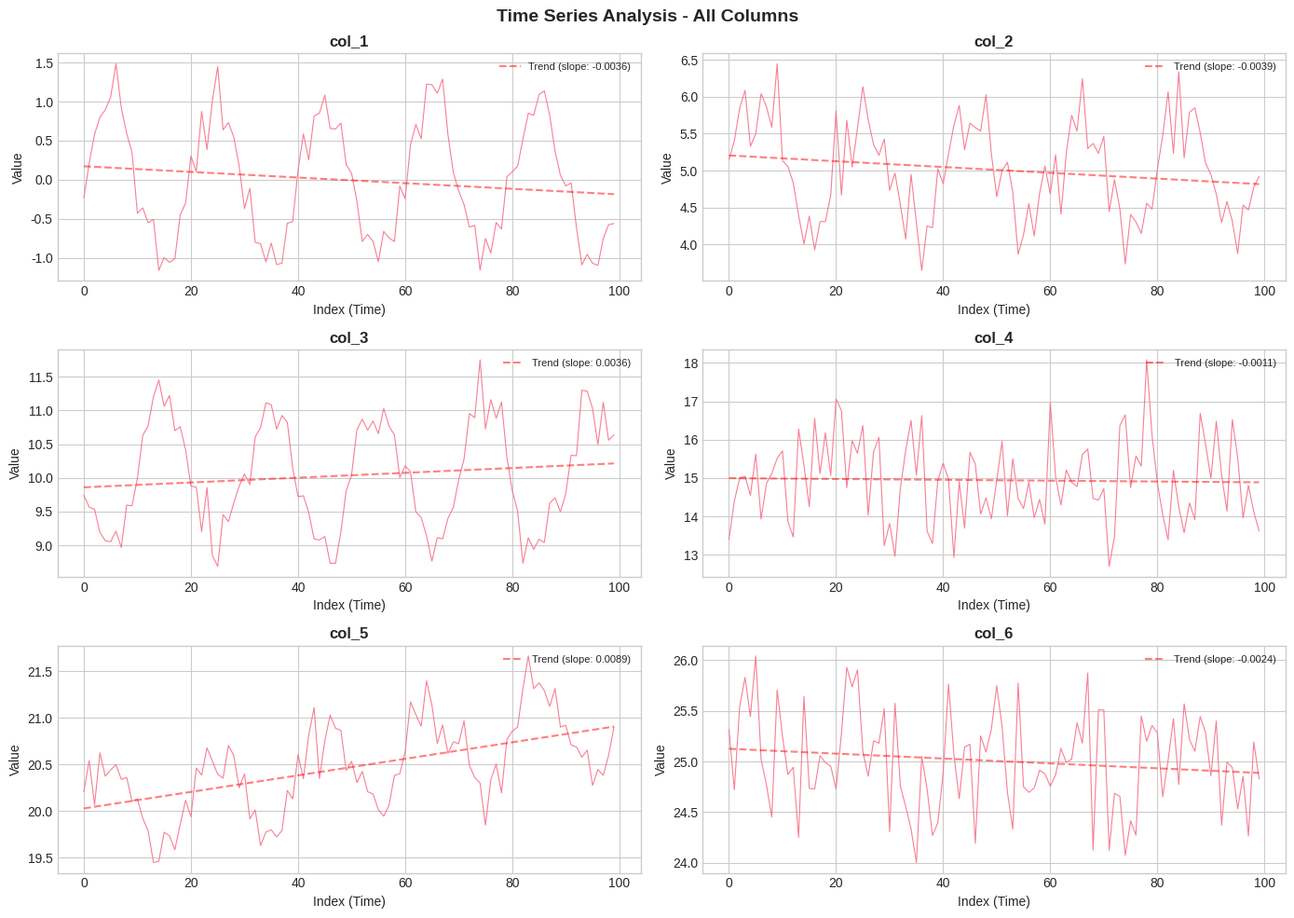
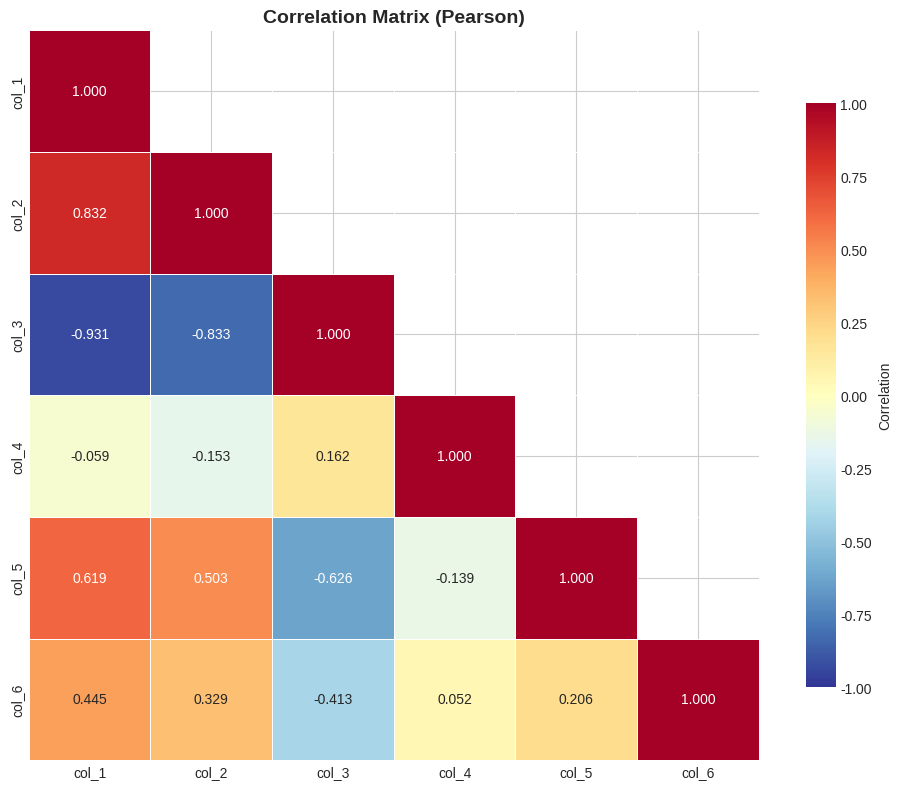
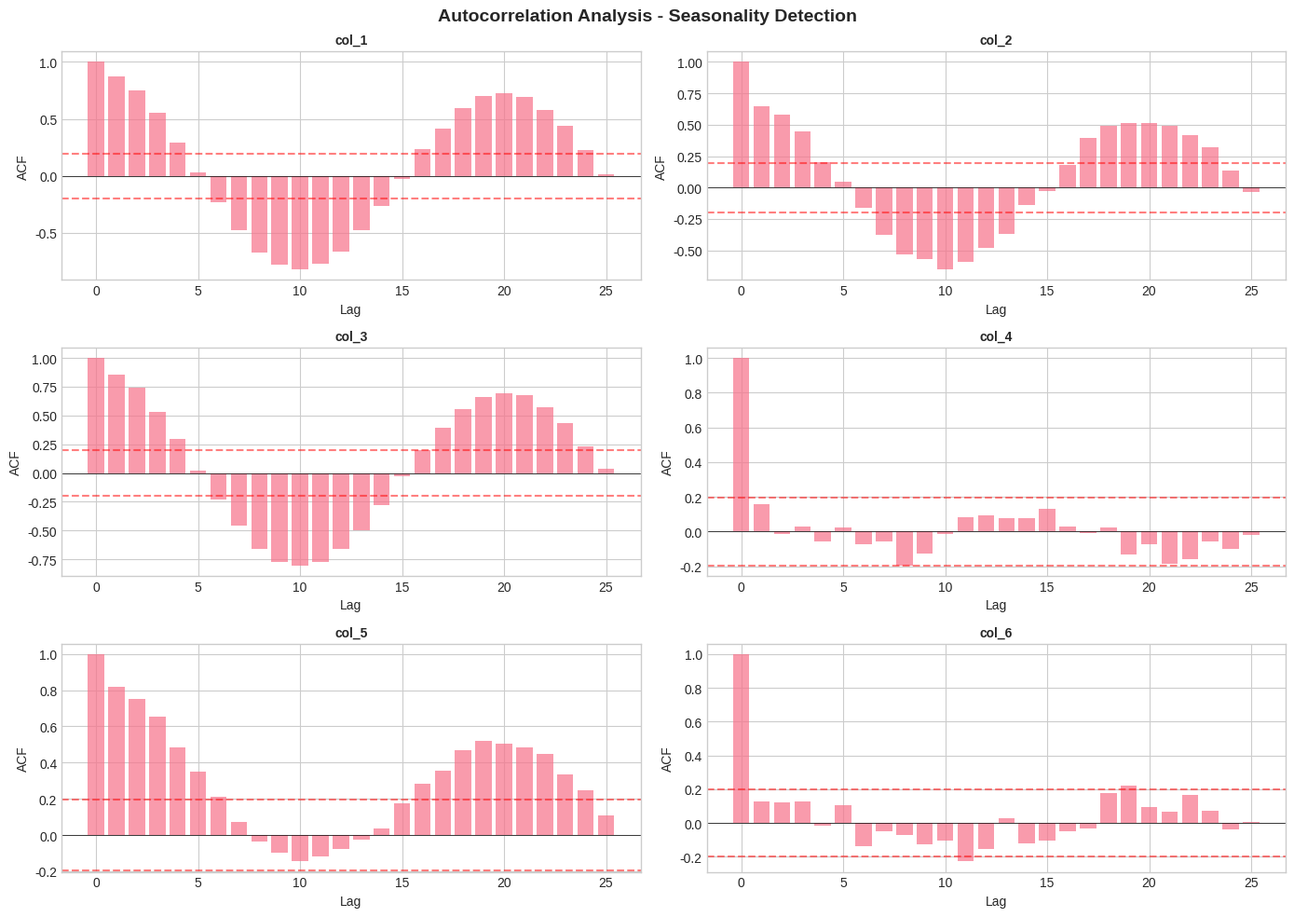
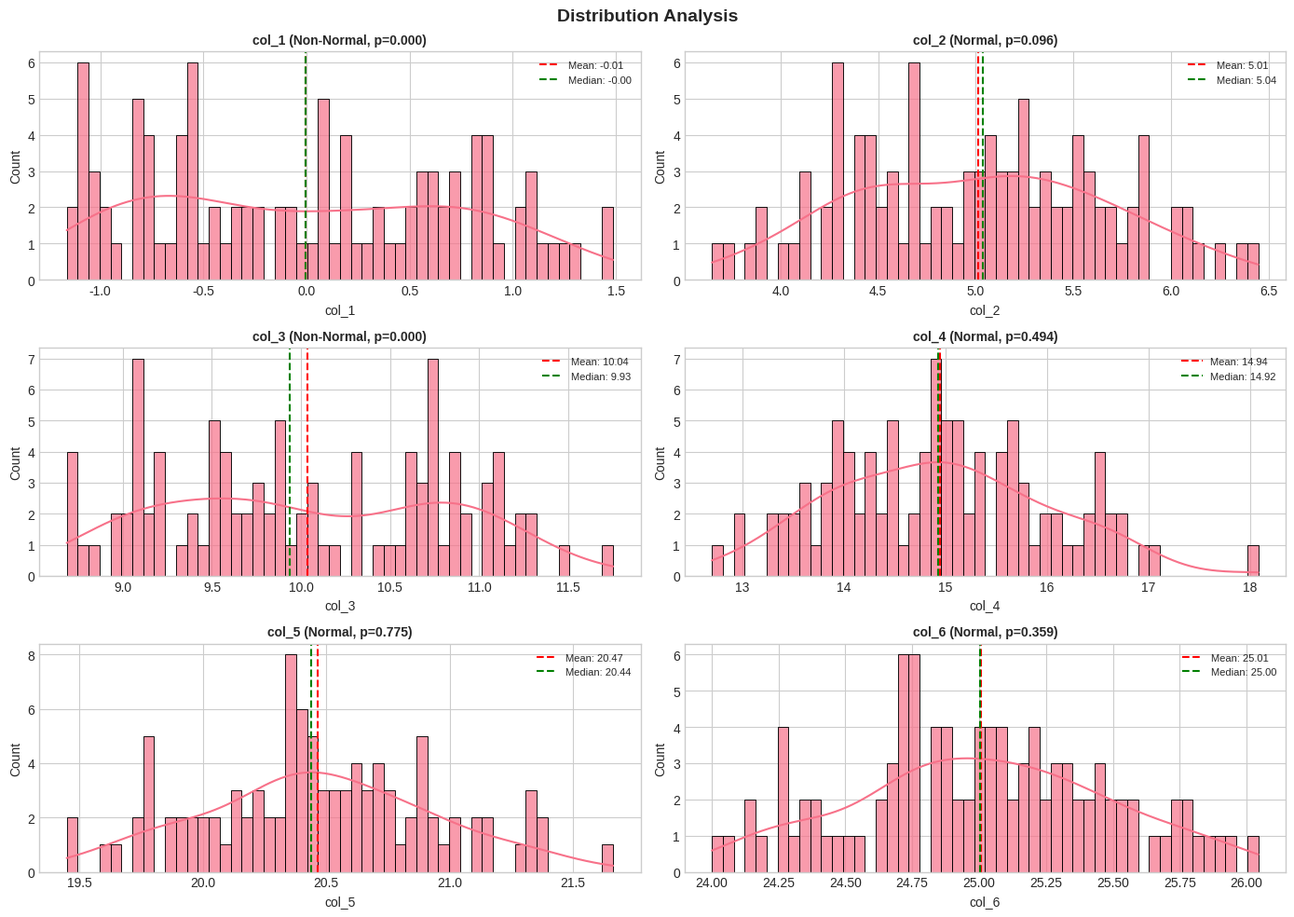
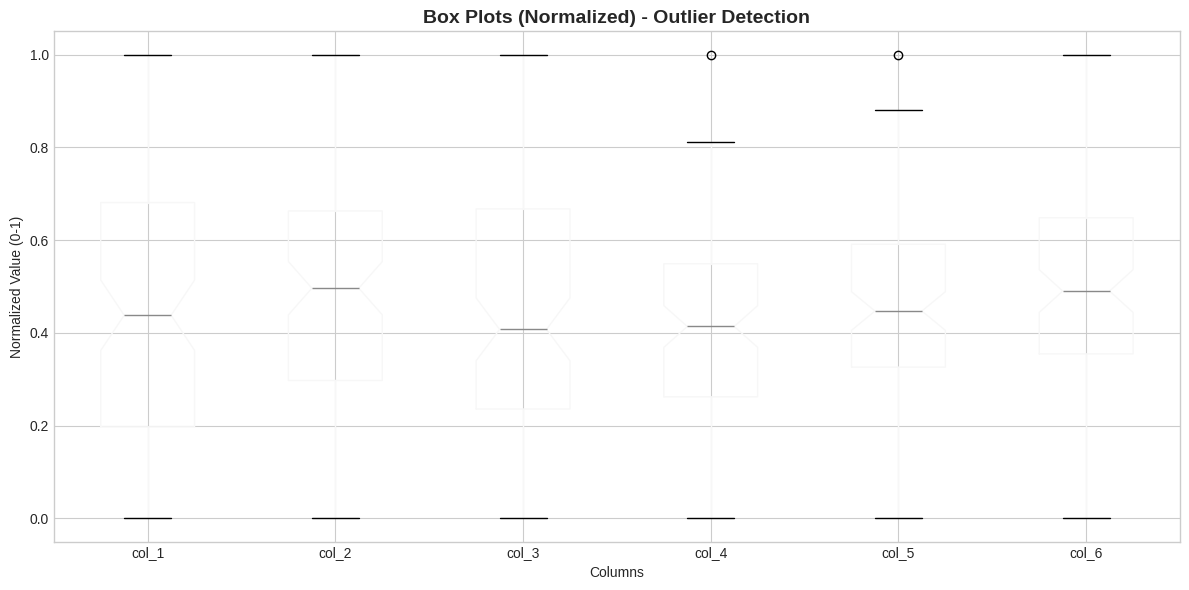
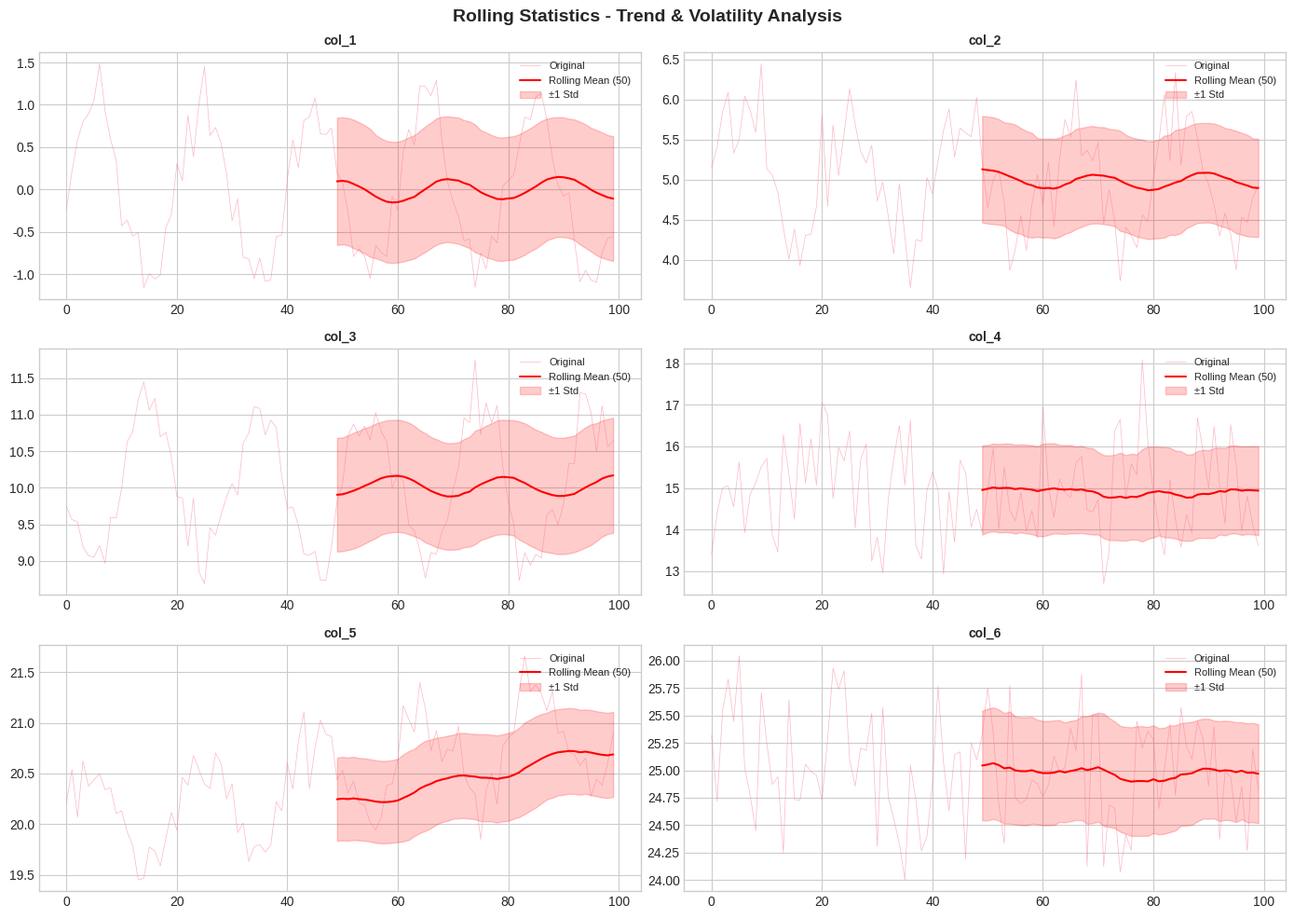

The matplotlib source for these figures, in order:
"""
Exploratory Data Analysis (EDA) Module - Phase 1
=================================================

Provides comprehensive analysis and visualization of the dataset.

Functions:
    - plot_time_series: Line charts for all columns
    - plot_correlation_matrix: Correlation heatmap
    - detect_seasonality: Autocorrelation analysis
    - plot_distributions: Histograms and box plots
    - generate_eda_report: Full EDA report with all visualizations
"""

import os
import logging
from pathlib import Path
from typing import Dict, Any, List, Optional, Tuple

import pandas as pd
import numpy as np
import matplotlib.pyplot as plt
import seaborn as sns
from scipy import stats

logger = logging.getLogger(__name__)

# Set style for all plots
plt.style.use('seaborn-v0_8-whitegrid')
sns.set_palette("husl")


def plot_time_series(
    df: pd.DataFrame,
    columns: Optional[List[str]] = None,
    figsize: Tuple[int, int] = (14, 10),
    save_path: Optional[str] = None
) -> plt.Figure:
    """
    Create time series line plots for all numerical columns.
    
    Args:
        df: DataFrame with time series data
        columns: Specific columns to plot (default: all numeric)
        figsize: Figure size (width, height)
        save_path: Path to save the figure (optional)
        
    Returns:
        Matplotlib Figure object
    """
    if columns is None:
        columns = df.select_dtypes(include=[np.number]).columns.tolist()
    
    n_cols = len(columns)
    n_rows = (n_cols + 1) // 2  # 2 columns per row
    
    fig, axes = plt.subplots(n_rows, 2, figsize=figsize)
    axes = axes.flatten() if n_cols > 2 else [axes] if n_cols == 1 else axes.flatten()
    
    for idx, col in enumerate(columns):
        ax = axes[idx]
        ax.plot(df.index, df[col], linewidth=0.8, alpha=0.9)
        ax.set_title(f'{col}', fontsize=12, fontweight='bold')
        ax.set_xlabel('Index (Time)')
        ax.set_ylabel('Value')
        
        # Add trend line
        z = np.polyfit(range(len(df)), df[col].values, 1)
        p = np.poly1d(z)
        ax.plot(df.index, p(range(len(df))), "r--", alpha=0.5, 
                label=f'Trend (slope: {z[0]:.4f})')
        ax.legend(loc='upper right', fontsize=8)
    
    # Hide unused subplots
    for idx in range(len(columns), len(axes)):
        axes[idx].set_visible(False)
    
    plt.suptitle('Time Series Analysis - All Columns', fontsize=14, fontweight='bold')
    plt.tight_layout()
    
    if save_path:
        plt.savefig(save_path, dpi=150, bbox_inches='tight')
        logger.info(f"Time series plot saved to {save_path}")
    
    return fig


def plot_correlation_matrix(
    df: pd.DataFrame,
    method: str = 'pearson',
    figsize: Tuple[int, int] = (10, 8),
    save_path: Optional[str] = None
) -> Tuple[plt.Figure, pd.DataFrame]:
    """
    Create a correlation heatmap for all numerical columns.
    
    Args:
        df: DataFrame with numerical data
        method: Correlation method ('pearson', 'spearman', 'kendall')
        figsize: Figure size (width, height)
        save_path: Path to save the figure (optional)
        
    Returns:
        Tuple of (Figure, correlation matrix DataFrame)
    """
    # Calculate correlation matrix
    corr_matrix = df.select_dtypes(include=[np.number]).corr(method=method)
    
    fig, ax = plt.subplots(figsize=figsize)
    
    # Create heatmap
    mask = np.triu(np.ones_like(corr_matrix, dtype=bool), k=1)
    sns.heatmap(
        corr_matrix,
        mask=mask,
        annot=True,
        fmt='.3f',
        cmap='RdYlBu_r',
        center=0,
        square=True,
        linewidths=0.5,
        cbar_kws={"shrink": 0.8, "label": "Correlation"},
        ax=ax,
        vmin=-1,
        vmax=1
    )
    
    ax.set_title(f'Correlation Matrix ({method.capitalize()})', 
                 fontsize=14, fontweight='bold')
    plt.tight_layout()
    
    if save_path:
        plt.savefig(save_path, dpi=150, bbox_inches='tight')
        logger.info(f"Correlation matrix saved to {save_path}")
    
    return fig, corr_matrix


def detect_seasonality(
    df: pd.DataFrame,
    column: str,
    max_lag: int = 100,
    figsize: Tuple[int, int] = (12, 4),
    save_path: Optional[str] = None
) -> Tuple[plt.Figure, np.ndarray]:
    """
    Analyze seasonality using autocorrelation function (ACF).
    
    Args:
        df: DataFrame with time series data
        column: Column to analyze
        max_lag: Maximum lag to compute
        figsize: Figure size
        save_path: Path to save the figure
        
    Returns:
        Tuple of (Figure, autocorrelation values)
    """
    series = df[column].values
    n = len(series)
    max_lag = min(max_lag, n // 4)  # Limit lag to 1/4 of data length
    
    # Calculate autocorrelation
    acf_values = np.correlate(series - series.mean(), series - series.mean(), mode='full')
    acf_values = acf_values[n-1:n+max_lag] / acf_values[n-1]
    
    fig, ax = plt.subplots(figsize=figsize)
    
    ax.bar(range(len(acf_values)), acf_values, width=0.8, alpha=0.7)
    ax.axhline(y=0, color='k', linestyle='-', linewidth=0.5)
    
    # Confidence interval (95%)
    conf_int = 1.96 / np.sqrt(n)
    ax.axhline(y=conf_int, color='r', linestyle='--', alpha=0.5, label='95% CI')
    ax.axhline(y=-conf_int, color='r', linestyle='--', alpha=0.5)
    
    # Find significant peaks
    significant_lags = np.where(np.abs(acf_values[1:]) > conf_int)[0] + 1
    if len(significant_lags) > 0:
        ax.scatter(significant_lags, acf_values[significant_lags], 
                  color='red', s=50, zorder=5, label='Significant lags')
    
    ax.set_xlabel('Lag')
    ax.set_ylabel('Autocorrelation')
    ax.set_title(f'Autocorrelation Function: {column}', fontsize=12, fontweight='bold')
    ax.legend(loc='upper right')
    
    plt.tight_layout()
    
    if save_path:
        plt.savefig(save_path, dpi=150, bbox_inches='tight')
        logger.info(f"Seasonality plot saved to {save_path}")
    
    return fig, acf_values


def plot_seasonality_all_columns(
    df: pd.DataFrame,
    max_lag: int = 50,
    figsize: Tuple[int, int] = (14, 10),
    save_path: Optional[str] = None
) -> plt.Figure:
    """
    Plot autocorrelation for all numerical columns.
    
    Args:
        df: DataFrame with time series data
        max_lag: Maximum lag to compute
        figsize: Figure size
        save_path: Path to save the figure
        
    Returns:
        Matplotlib Figure object
    """
    columns = df.select_dtypes(include=[np.number]).columns.tolist()
    n_cols = len(columns)
    n_rows = (n_cols + 1) // 2
    
    fig, axes = plt.subplots(n_rows, 2, figsize=figsize)
    axes = axes.flatten() if n_cols > 2 else [axes] if n_cols == 1 else axes.flatten()
    
    for idx, col in enumerate(columns):
        ax = axes[idx]
        series = df[col].values
        n = len(series)
        actual_max_lag = min(max_lag, n // 4)
        
        # Calculate autocorrelation
        acf_values = np.correlate(series - series.mean(), series - series.mean(), mode='full')
        acf_values = acf_values[n-1:n+actual_max_lag] / acf_values[n-1]
        
        ax.bar(range(len(acf_values)), acf_values, width=0.8, alpha=0.7)
        ax.axhline(y=0, color='k', linestyle='-', linewidth=0.5)
        
        # Confidence interval
        conf_int = 1.96 / np.sqrt(n)
        ax.axhline(y=conf_int, color='r', linestyle='--', alpha=0.5)
        ax.axhline(y=-conf_int, color='r', linestyle='--', alpha=0.5)
        
        ax.set_title(f'{col}', fontsize=10, fontweight='bold')
        ax.set_xlabel('Lag')
        ax.set_ylabel('ACF')
    
    # Hide unused subplots
    for idx in range(len(columns), len(axes)):
        axes[idx].set_visible(False)
    
    plt.suptitle('Autocorrelation Analysis - Seasonality Detection', 
                 fontsize=14, fontweight='bold')
    plt.tight_layout()
    
    if save_path:
        plt.savefig(save_path, dpi=150, bbox_inches='tight')
        logger.info(f"Seasonality plots saved to {save_path}")
    
    return fig


def plot_distributions(
    df: pd.DataFrame,
    figsize: Tuple[int, int] = (14, 10),
    save_path: Optional[str] = None
) -> plt.Figure:
    """
    Create distribution plots (histogram + KDE) for all columns.
    
    Args:
        df: DataFrame with numerical data
        figsize: Figure size
        save_path: Path to save the figure
        
    Returns:
        Matplotlib Figure object
    """
    columns = df.select_dtypes(include=[np.number]).columns.tolist()
    n_cols = len(columns)
    n_rows = (n_cols + 1) // 2
    
    fig, axes = plt.subplots(n_rows, 2, figsize=figsize)
    axes = axes.flatten() if n_cols > 2 else [axes] if n_cols == 1 else axes.flatten()
    
    for idx, col in enumerate(columns):
        ax = axes[idx]
        
        # Histogram with KDE
        sns.histplot(df[col], kde=True, ax=ax, bins=50, alpha=0.7)
        
        # Add statistics
        mean_val = df[col].mean()
        median_val = df[col].median()
        ax.axvline(mean_val, color='red', linestyle='--', label=f'Mean: {mean_val:.2f}')
        ax.axvline(median_val, color='green', linestyle='--', label=f'Median: {median_val:.2f}')
        
        # Normality test
        _, p_value = stats.normaltest(df[col].dropna())
        normality = "Normal" if p_value > 0.05 else "Non-Normal"
        
        ax.set_title(f'{col} ({normality}, p={p_value:.3f})', fontsize=10, fontweight='bold')
        ax.legend(fontsize=8)
    
    # Hide unused subplots
    for idx in range(len(columns), len(axes)):
        axes[idx].set_visible(False)
    
    plt.suptitle('Distribution Analysis', fontsize=14, fontweight='bold')
    plt.tight_layout()
    
    if save_path:
        plt.savefig(save_path, dpi=150, bbox_inches='tight')
        logger.info(f"Distribution plots saved to {save_path}")
    
    return fig


def plot_box_plots(
    df: pd.DataFrame,
    figsize: Tuple[int, int] = (12, 6),
    save_path: Optional[str] = None
) -> plt.Figure:
    """
    Create box plots for outlier detection.
    
    Args:
        df: DataFrame with numerical data
        figsize: Figure size
        save_path: Path to save the figure
        
    Returns:
        Matplotlib Figure object
    """
    fig, ax = plt.subplots(figsize=figsize)
    
    # Normalize for comparison
    df_normalized = (df - df.min()) / (df.max() - df.min())
    
    df_normalized.boxplot(ax=ax, grid=True, notch=True)
    ax.set_title('Box Plots (Normalized) - Outlier Detection', fontsize=14, fontweight='bold')
    ax.set_ylabel('Normalized Value (0-1)')
    ax.set_xlabel('Columns')
    
    plt.tight_layout()
    
    if save_path:
        plt.savefig(save_path, dpi=150, bbox_inches='tight')
        logger.info(f"Box plots saved to {save_path}")
    
    return fig


def plot_rolling_statistics(
    df: pd.DataFrame,
    window: int = 50,
    figsize: Tuple[int, int] = (14, 10),
    save_path: Optional[str] = None
) -> plt.Figure:
    """
    Plot rolling mean and standard deviation to detect trends and volatility.
    
    Args:
        df: DataFrame with time series data
        window: Rolling window size
        figsize: Figure size
        save_path: Path to save the figure
        
    Returns:
        Matplotlib Figure object
    """
    columns = df.select_dtypes(include=[np.number]).columns.tolist()
    n_cols = len(columns)
    n_rows = (n_cols + 1) // 2
    
    fig, axes = plt.subplots(n_rows, 2, figsize=figsize)
    axes = axes.flatten() if n_cols > 2 else [axes] if n_cols == 1 else axes.flatten()
    
    for idx, col in enumerate(columns):
        ax = axes[idx]
        
        # Original data
        ax.plot(df.index, df[col], alpha=0.5, label='Original', linewidth=0.5)
        
        # Rolling mean
        rolling_mean = df[col].rolling(window=window).mean()
        ax.plot(df.index, rolling_mean, color='red', label=f'Rolling Mean ({window})')
        
        # Rolling std as shaded area
        rolling_std = df[col].rolling(window=window).std()
        ax.fill_between(
            df.index,
            rolling_mean - rolling_std,
            rolling_mean + rolling_std,
            alpha=0.2,
            color='red',
            label='±1 Std'
        )
        
        ax.set_title(f'{col}', fontsize=10, fontweight='bold')
        ax.legend(fontsize=8, loc='upper right')
    
    # Hide unused subplots
    for idx in range(len(columns), len(axes)):
        axes[idx].set_visible(False)
    
    plt.suptitle('Rolling Statistics - Trend & Volatility Analysis', 
                 fontsize=14, fontweight='bold')
    plt.tight_layout()
    
    if save_path:
        plt.savefig(save_path, dpi=150, bbox_inches='tight')
        logger.info(f"Rolling statistics plot saved to {save_path}")
    
    return fig


def generate_eda_report(
    df: pd.DataFrame,
    output_dir: str = "reports/figures/",
    show_plots: bool = False
) -> Dict[str, Any]:
    """
    Generate a complete EDA report with all visualizations.
    
    Args:
        df: DataFrame to analyze
        output_dir: Directory to save figures
        show_plots: Whether to display plots interactively
        
    Returns:
        Dictionary containing EDA results and file paths
    """
    output_dir = Path(output_dir)
    output_dir.mkdir(parents=True, exist_ok=True)
    
    report = {
        "data_shape": df.shape,
        "columns": list(df.columns),
        "figures": [],
        "correlation_matrix": None,
        "statistics": {}
    }
    
    logger.info("=" * 60)
    logger.info("STARTING EXPLORATORY DATA ANALYSIS (Phase 1)")
    logger.info("=" * 60)
    
    # 1. Time Series Plots
    logger.info("Generating time series plots...")
    fig_ts = plot_time_series(
        df, 
        save_path=str(output_dir / "01_time_series.png")
    )
    report["figures"].append("01_time_series.png")
    
    # 2. Correlation Matrix
    logger.info("Computing correlation matrix...")
    fig_corr, corr_matrix = plot_correlation_matrix(
        df,
        save_path=str(output_dir / "02_correlation_matrix.png")
    )
    report["figures"].append("02_correlation_matrix.png")
    report["correlation_matrix"] = corr_matrix.to_dict()
    
    # 3. Seasonality/Autocorrelation
    logger.info("Analyzing seasonality patterns...")
    fig_season = plot_seasonality_all_columns(
        df,
        save_path=str(output_dir / "03_seasonality_acf.png")
    )
    report["figures"].append("03_seasonality_acf.png")
    
    # 4. Distributions
    logger.info("Plotting distributions...")
    fig_dist = plot_distributions(
        df,
        save_path=str(output_dir / "04_distributions.png")
    )
    report["figures"].append("04_distributions.png")
    
    # 5. Box Plots (Outliers)
    logger.info("Creating box plots for outlier detection...")
    fig_box = plot_box_plots(
        df,
        save_path=str(output_dir / "05_box_plots.png")
    )
    report["figures"].append("05_box_plots.png")
    
    # 6. Rolling Statistics
    logger.info("Computing rolling statistics...")
    fig_roll = plot_rolling_statistics(
        df,
        save_path=str(output_dir / "06_rolling_statistics.png")
    )
    report["figures"].append("06_rolling_statistics.png")
    
    # Calculate summary statistics
    for col in df.select_dtypes(include=[np.number]).columns:
        report["statistics"][col] = {
            "mean": float(df[col].mean()),
            "std": float(df[col].std()),
            "min": float(df[col].min()),
            "max": float(df[col].max()),
            "skew": float(df[col].skew()),
            "kurtosis": float(df[col].kurtosis())
        }
    
    if show_plots:
        plt.show()
    else:
        plt.close('all')
    
    logger.info("=" * 60)
    logger.info("EDA COMPLETE - All figures saved to: %s", output_dir)
    logger.info("=" * 60)
    
    return report


def print_correlation_insights(corr_matrix: pd.DataFrame, threshold: float = 0.5) -> None:
    """
    Print insights about strongly correlated variables.
    
    Args:
        corr_matrix: Correlation matrix DataFrame
        threshold: Correlation threshold for "strong" correlation
    """
    print("\n" + "=" * 50)
    print("CORRELATION INSIGHTS")
    print("=" * 50)
    
    # Find strong correlations (excluding diagonal)
    strong_corr = []
    for i in range(len(corr_matrix.columns)):
        for j in range(i + 1, len(corr_matrix.columns)):
            corr_val = corr_matrix.iloc[i, j]
            if abs(corr_val) >= threshold:
                strong_corr.append({
                    "col1": corr_matrix.columns[i],
                    "col2": corr_matrix.columns[j],
                    "correlation": corr_val
                })
    
    if strong_corr:
        print(f"\nStrong correlations (|r| >= {threshold}):")
        for item in sorted(strong_corr, key=lambda x: abs(x["correlation"]), reverse=True):
            direction = "positive" if item["correlation"] > 0 else "negative"
            print(f"  • {item['col1']} ↔ {item['col2']}: {item['correlation']:.3f} ({direction})")
        
        print("\nInterpretation:")
        print("  - Positive correlation: Variables move together")
        print("  - Negative correlation: Variables move in opposite directions")
        print("  - This suggests multivariate modeling may capture relationships")
    else:
        print(f"\nNo strong correlations found (|r| >= {threshold})")
        print("  - Variables appear relatively independent")
        print("  - Individual models might perform as well as multivariate")
    
    print("=" * 50 + "\n")


if __name__ == "__main__":
    # Test EDA module with sample data
    logging.basicConfig(level=logging.INFO, format='%(asctime)s - %(levelname)s - %(message)s')
    
    # Create sample data for testing
    np.random.seed(42)
    n_samples = 100
    
    # Simulated correlated time series
    t = np.arange(n_samples)
    base_signal = np.sin(2 * np.pi * t / 20) + 0.1 * np.random.randn(n_samples)
    
    sample_df = pd.DataFrame({
        'col_1': base_signal + np.random.randn(n_samples) * 0.2,
        'col_2': base_signal * 0.8 + np.random.randn(n_samples) * 0.3 + 5,
        'col_3': -base_signal + np.random.randn(n_samples) * 0.25 + 10,
        'col_4': np.random.randn(n_samples) + 15,  # Independent
        'col_5': base_signal * 0.5 + t * 0.01 + np.random.randn(n_samples) * 0.2 + 20,  # With trend
        'col_6': base_signal * 0.3 + np.random.randn(n_samples) * 0.4 + 25
    })
    
    print("Running EDA on sample data...")
    report = generate_eda_report(sample_df, show_plots=False)
    
    # Print correlation insights
    corr_df = pd.DataFrame(report["correlation_matrix"])
    print_correlation_insights(corr_df)
    
    print(f"Generated {len(report['figures'])} figures")
